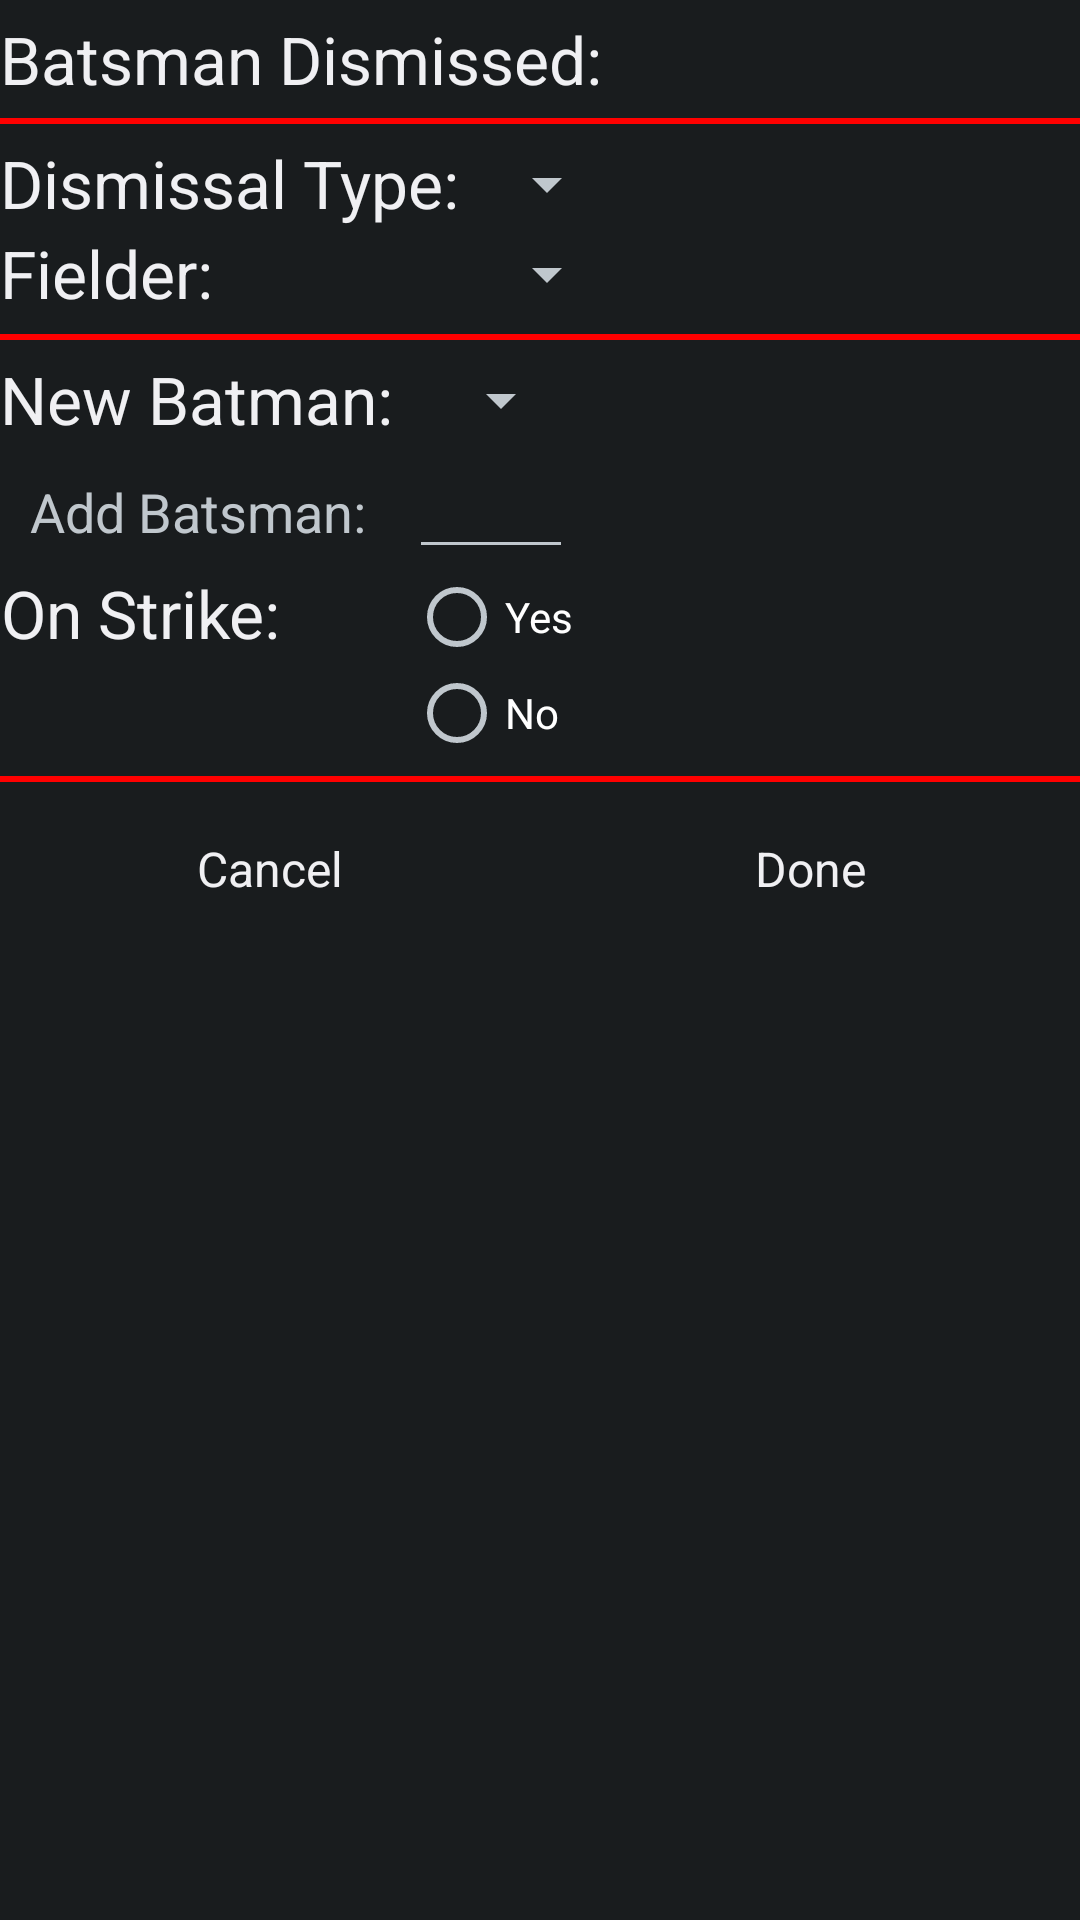

Write the Android layout XML for this screen, with the resource values it uses.
<!-- AndroidManifest.xml: application theme android:Theme.DeviceDefault.NoActionBar -->
<!-- res/layout/popup_wicket.xml -->
<?xml version="1.0" encoding="utf-8"?>

<LinearLayout xmlns:android="http://schemas.android.com/apk/res/android"
    android:id="@+id/wojtek"
    android:layout_width="wrap_content"
    android:layout_height="wrap_content"
    android:orientation="vertical" >

    <TextView
        android:id="@+id/batsmanDismissedLabel"
        android:layout_width="wrap_content"
        android:layout_height="wrap_content"
        android:layout_marginTop="5dp"
        android:text="@string/batsman_dismissed"
        android:textAppearance="?android:attr/textAppearanceLarge" />

    <View style="@style/redLineStyle" />

    <LinearLayout
        android:layout_width="wrap_content"
        android:layout_height="wrap_content"
        android:orientation="horizontal"
        android:weightSum="1" >

        
        

    </LinearLayout>

    <TableLayout
        android:layout_width="wrap_content"
        android:layout_height="wrap_content" >

        <TableRow
            android:id="@+id/row20"
            android:layout_width="wrap_content"
            android:layout_height="wrap_content"
            android:showDividers="beginning" >

            <TextView
                android:id="@+id/batsmanDismissedLabel"
                android:layout_width="wrap_content"
                android:layout_height="wrap_content"
                android:layout_column="0"
                android:layout_gravity="left"
                android:gravity="center_horizontal"
                android:text="Dismissal Type: "
                android:textAppearance="?android:attr/textAppearanceLarge" />

            <Spinner
                android:id="@+id/dismissalTypeSpinner"
                android:layout_width="wrap_content"
                android:layout_height="30dp"
                 />
        </TableRow>

        <TableRow
            android:id="@+id/row21"
            android:layout_width="wrap_content"
            android:layout_height="wrap_content" >

            <TextView
                android:id="@+id/batsmanDismissedLabel"
                android:layout_width="wrap_content"
                android:layout_height="wrap_content"
                android:layout_column="0"
                android:layout_gravity="left"
                android:gravity="center_horizontal"
                android:text="Fielder: "
                android:textAppearance="?android:attr/textAppearanceLarge" />

            <Spinner
                android:id="@+id/fielderSpinner"
                android:layout_width="wrap_content"
                android:layout_height="30dp" />
        </TableRow>
    </TableLayout>

    <View style="@style/redLineStyle" />

    <TableLayout
        android:layout_width="wrap_content"
        android:layout_height="wrap_content" >

        <TableRow
            android:id="@+id/row20"
            android:layout_width="wrap_content"
            android:layout_height="wrap_content"
            android:showDividers="beginning" >

            <TextView
                android:id="@+id/batsmanDismissedLabel"
                android:layout_width="wrap_content"
                android:layout_height="wrap_content"
                android:layout_column="0"
                android:layout_gravity="left"
                android:gravity="center_horizontal"
                android:text="New Batman: "
                android:textAppearance="?android:attr/textAppearanceLarge" />

            <Spinner
                android:id="@+id/newBatsmanSpinner"
                android:layout_width="wrap_content"
                android:layout_height="30dp" />
        </TableRow>
        
        <TableRow
            android:id="@+id/row20"
            android:layout_width="wrap_content"
            android:layout_height="wrap_content"
            android:showDividers="beginning" >

            <TextView
                android:id="@+id/newBatsmanLabel"
                android:layout_width="wrap_content"
                android:layout_height="wrap_content"
                android:gravity="center_horizontal"
                android:text="Add Batsman: "
                android:textAppearance="?android:attr/textAppearanceMedium" />

            <EditText
                android:id="@+id/newBatsmanText"
                android:layout_width="wrap_content"
                android:layout_height="wrap_content"
                android:gravity="center_horizontal"
                android:inputType="text"
                android:textAppearance="?android:attr/textAppearanceMedium" />
        </TableRow>

		<TableRow
            android:id="@+id/row21"
            android:layout_width="wrap_content"
            android:layout_height="wrap_content" >

            <TextView
                android:id="@+id/batsmanDismissedLabel"
                android:layout_width="wrap_content"
                android:layout_height="wrap_content"
                android:layout_column="0"
                android:layout_gravity="left"
                android:gravity="center_horizontal"
                android:text="@string/on_strike"
                android:textAppearance="?android:attr/textAppearanceLarge" />

            <RadioGroup
                android:id="@+id/onStrikeGroup"
                android:layout_width="wrap_content"
                android:layout_height="wrap_content"
                android:layout_weight="1" >

                <RadioButton
                    android:id="@+id/onStrike"
                    android:text="@string/yes" />

                <RadioButton
                    android:id="@+id/notOnStrike"
                    android:text="@string/no" />
            </RadioGroup>
        </TableRow>
    </TableLayout>

    <View style="@style/redLineStyle.Bottom" />

    <LinearLayout style="@style/buttonBarLayoutStyle" >cancelButton
        <Button style="@style/buttonStyle.Cancel" android:id="@+id/cancelButton"/>
        <Button style="@style/buttonStyle.Done" android:id="@+id/doneButton"/>
    </LinearLayout>

</LinearLayout>
<!-- resources referenced by this layout -->
<resources>
  <string name="batsman_dismissed">Batsman Dismissed:</string>
  <string name="no">No</string>
  <string name="on_strike">On Strike:</string>
  <string name="yes">Yes</string>
  <style name="buttonBarLayoutStyle">
          <item name="android:id">@+id/overSummaryLayout</item>
          <item name="android:layout_width">fill_parent</item>
          <item name="android:layout_height">wrap_content</item>
          <item name="android:layout_gravity">center_horizontal</item>
          <item name="android:gravity">center_horizontal</item>
          <item name="android:orientation">horizontal</item>
      </style>
  <style name="buttonStyle.Cancel">
          <item name="android:id">@+id/cancelButton</item>
          <item name="android:text">@string/cancel</item>
           <item name="android:onClick">onCancel</item>
          <item name="android:layout_weight">0.5</item>
      </style>
  <style name="buttonStyle.Done">
          <item name="android:id">@+id/doneButton</item>
          <item name="android:text">@string/done</item>
          <item name="android:onClick">onDone</item>
          <item name="android:layout_weight">0.5</item>
      </style>
  <style name="redLineStyle" parent="android:Widget.TextView">
          <item name="android:layout_width">fill_parent</item>
          <item name="android:layout_height">2dip</item>
          <item name="android:layout_marginBottom">5dp</item>
          <item name="android:layout_marginTop">5dp</item>
          <item name="android:background">#FF0000</item>
      </style>
  <style name="redLineStyle.Bottom">
          <item name="android:layout_width">fill_parent</item>
          <item name="android:layout_height">2dip</item>
          <item name="android:layout_marginTop">5dp</item>
          <item name="android:background">#FF0000</item>
      </style>
  <string name="cancel">Cancel</string>
  <string name="done">Done</string>
</resources>
